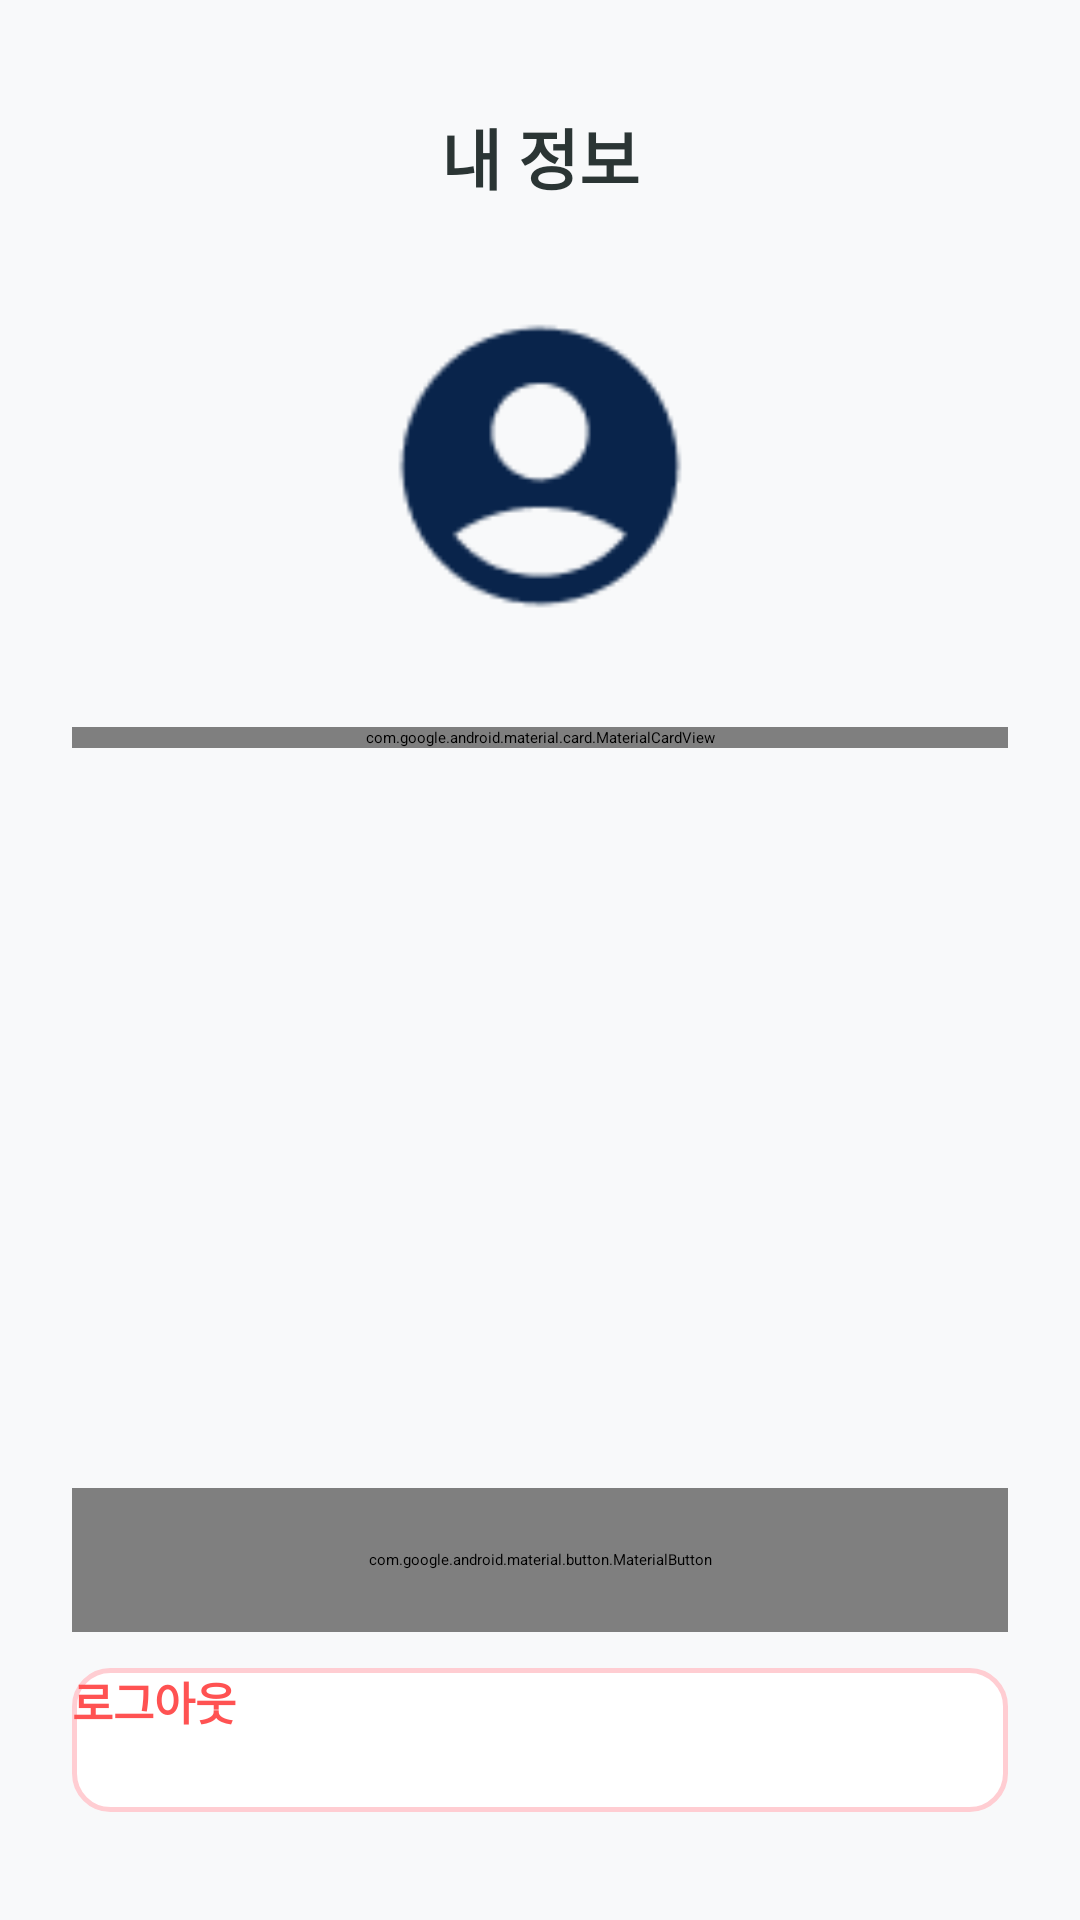

Android layout source for this screen:
<!-- AndroidManifest.xml: application theme Theme.MyApplication -->
<!-- res/layout/fragment_profile.xml -->
<?xml version="1.0" encoding="utf-8"?>
<androidx.constraintlayout.widget.ConstraintLayout
    xmlns:android="http://schemas.android.com/apk/res/android"
    xmlns:app="http://schemas.android.com/apk/res-auto"
    android:layout_width="match_parent"
    android:layout_height="match_parent"
    android:background="@color/bg_main"
    android:padding="24dp">

    <TextView
        android:id="@+id/tv_profile_title"
        android:layout_width="wrap_content"
        android:layout_height="wrap_content"
        android:layout_marginTop="12dp"
        android:text="내 정보"
        android:textColor="@color/text_title"
        android:textSize="22sp"
        android:textStyle="bold"
        app:layout_constraintEnd_toEndOf="parent"
        app:layout_constraintStart_toStartOf="parent"
        app:layout_constraintTop_toTopOf="parent" />

    <ImageView
        android:id="@+id/iv_profile_large"
        android:layout_width="110dp"
        android:layout_height="110dp"
        android:layout_marginTop="32dp"
        android:src="@drawable/profile_icon"
        app:layout_constraintEnd_toEndOf="parent"
        app:layout_constraintStart_toStartOf="parent"
        app:layout_constraintTop_toBottomOf="@+id/tv_profile_title" />

    <com.google.android.material.card.MaterialCardView
        android:id="@+id/card_info_box"
        android:layout_width="match_parent"
        android:layout_height="wrap_content"
        android:layout_marginTop="32dp"
        app:cardBackgroundColor="#FFFFFF"
        app:cardCornerRadius="16dp"
        app:cardElevation="0dp"
        app:strokeColor="#EAEAEA"
        app:strokeWidth="1dp"
        app:layout_constraintTop_toBottomOf="@+id/iv_profile_large">

        <LinearLayout
            android:layout_width="match_parent"
            android:layout_height="wrap_content"
            android:orientation="vertical"
            android:padding="20dp">

            <TextView
                android:id="@+id/tv_info_nickname"
                style="@style/ProfileInfoStyle"
                android:text="닉네임: 불러오는 중..." />

            <View style="@style/ProfileDividerStyle" />

            <TextView
                android:id="@+id/tv_info_name"
                style="@style/ProfileInfoStyle"
                android:text="이름: -" />

            <View style="@style/ProfileDividerStyle" />

            <TextView
                android:id="@+id/tv_info_gender"
                style="@style/ProfileInfoStyle"
                android:text="성별: -" />

            <View style="@style/ProfileDividerStyle" />

            <TextView
                android:id="@+id/tv_info_age"
                style="@style/ProfileInfoStyle"
                android:text="나이: -" />

            <View style="@style/ProfileDividerStyle" />

            <TextView
                android:id="@+id/tv_info_phone"
                style="@style/ProfileInfoStyle"
                android:layout_marginBottom="0dp"
                android:text="휴대전화: -" />

        </LinearLayout>
    </com.google.android.material.card.MaterialCardView>

    <com.google.android.material.button.MaterialButton
        android:id="@+id/btn_edit_profile"
        android:layout_width="match_parent"
        android:layout_height="48dp"
        android:layout_marginBottom="12dp"
        android:text="내 정보 수정"
        android:textColor="@android:color/white"
        android:textSize="15sp"
        android:textStyle="bold"
        android:insetTop="0dp"
        android:insetBottom="0dp"
        app:backgroundTint="@color/strap_teal"
        app:cornerRadius="8dp"
        app:layout_constraintBottom_toTopOf="@+id/btn_logout"
        app:layout_constraintEnd_toEndOf="parent"
        app:layout_constraintStart_toStartOf="parent" />

    <androidx.appcompat.widget.AppCompatButton
        android:id="@+id/btn_logout"
        android:layout_width="match_parent"
        android:layout_height="48dp"
        android:layout_marginBottom="12dp"
        android:background="@drawable/bg_btn_logout_outline"
        android:text="로그아웃"
        android:textColor="#FF5252"
        android:textSize="15sp"
        android:textStyle="bold"
        android:stateListAnimator="@null"
        app:layout_constraintBottom_toBottomOf="parent" />

</androidx.constraintlayout.widget.ConstraintLayout>
<!-- resources referenced by this layout -->
<resources>
  <color name="bg_main">#F8F9FA</color>
  <color name="strap_teal">#3AB3A2</color>
  <color name="text_title">#2B3534</color>
  <!-- drawable bg_btn_logout_outline (drawable) -->
  <?xml version="1.0" encoding="utf-8"?>
  <shape xmlns:android="http://schemas.android.com/apk/res/android">
      <solid android:color="#FFFFFF" />
      <stroke android:width="1.5dp" android:color="#FFCDD2" /> <corners android:radius="12dp" />
  </shape>
  <!-- drawable profile_icon: png bitmap (drawable, 1273 bytes) -->
  <style name="ProfileDividerStyle">
          <item name="android:layout_width">match_parent</item>
          <item name="android:layout_height">1dp</item>
          <item name="android:background">#F5F5F5</item>
      </style>
  <style name="ProfileInfoStyle">
          <item name="android:layout_width">match_parent</item>
          <item name="android:layout_height">wrap_content</item>
          <item name="android:textSize">15sp</item>
          <item name="android:textColor">@color/text_title</item>
          <item name="android:paddingVertical">14dp</item>
          <item name="android:letterSpacing">-0.02</item>
      </style>
</resources>
